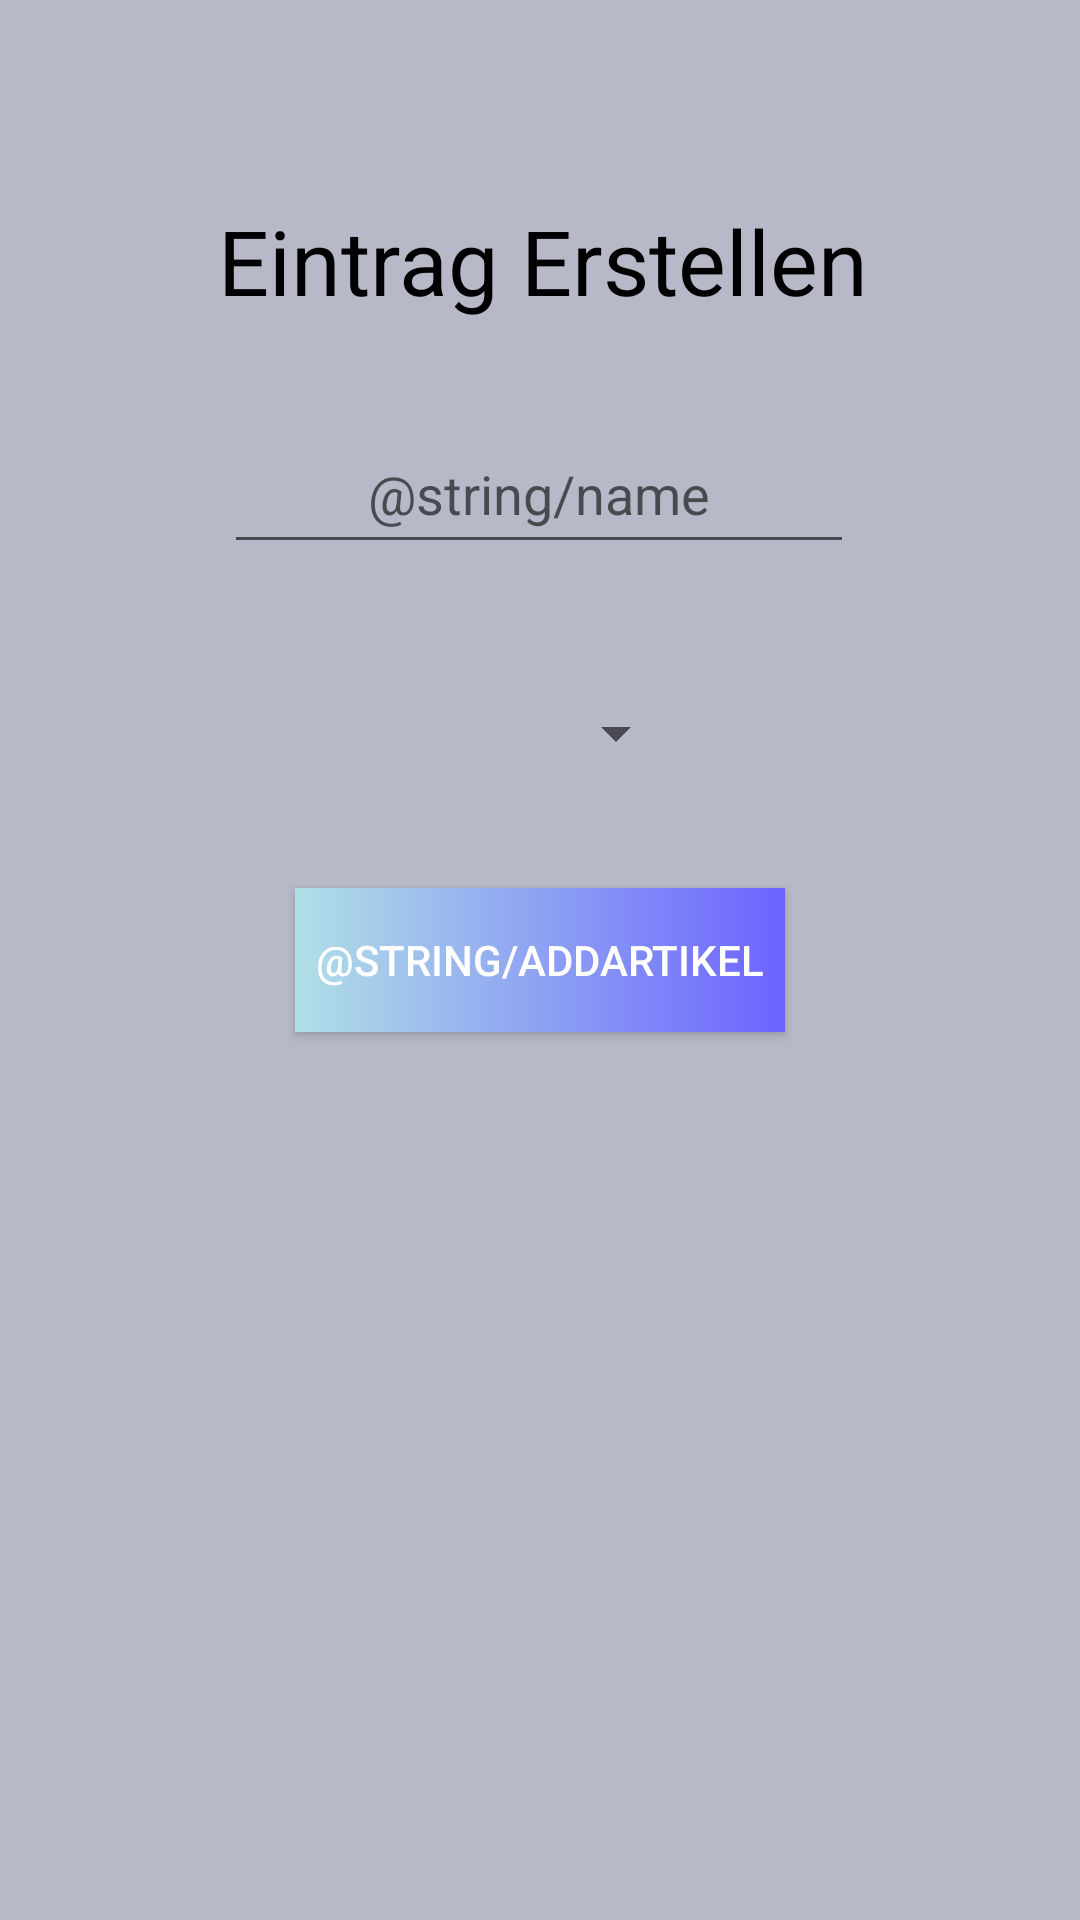

Layout XML and referenced resources for this Android screen:
<!-- AndroidManifest.xml: application theme AppTheme -->
<!-- res/layout/activity_popup_eintreage.xml -->
<?xml version="1.0" encoding="utf-8"?>
<androidx.constraintlayout.widget.ConstraintLayout xmlns:android="http://schemas.android.com/apk/res/android"
    xmlns:app="http://schemas.android.com/apk/res-auto"
    xmlns:tools="http://schemas.android.com/tools"
    android:layout_width="match_parent"
    android:layout_height="match_parent"
    android:background="@color/popupbackground"
    tools:context=".PopupEintreage">


    <TextView
        android:id="@+id/EintragErstellen"
        android:layout_width="wrap_content"
        android:layout_height="wrap_content"
        android:layout_alignParentTop="true"
        android:layout_centerHorizontal="true"
        android:layout_centerVertical="true"
        android:text="Eintrag Erstellen"
        android:textColor="@color/black"
        android:textSize="30sp"
        app:layout_constraintBottom_toBottomOf="parent"
        app:layout_constraintEnd_toEndOf="parent"
        app:layout_constraintHorizontal_bias="0.507"
        app:layout_constraintStart_toStartOf="parent"
        app:layout_constraintTop_toTopOf="parent"
        app:layout_constraintVertical_bias="0.111" />

    <EditText
        android:id="@+id/et_NameArtikel"
        android:layout_width="wrap_content"
        android:layout_height="50dp"
        android:layout_alignParentStart="true"
        android:layout_alignParentTop="true"
        android:layout_centerHorizontal="true"
        android:layout_centerVertical="true"
        android:ems="10"
        android:gravity="center"
        android:hint="@string/name"
        android:inputType="text"
        android:textColor="@color/black"
        app:layout_constraintBottom_toBottomOf="parent"
        app:layout_constraintEnd_toEndOf="parent"
        app:layout_constraintHorizontal_bias="0.497"
        app:layout_constraintStart_toStartOf="parent"
        app:layout_constraintTop_toTopOf="parent"
        app:layout_constraintVertical_bias="0.234" />

    <Spinner
        android:id="@+id/spinner"
        android:layout_width="100dp"
        android:layout_height="50dp"
        android:layout_below="@+id/et_NameArtikel"
        android:layout_alignParentStart="true"
        android:layout_alignParentBottom="true"
        android:layout_centerHorizontal="true"
        android:layout_centerVertical="true"
        android:gravity="center"
        android:spinnerMode="dropdown"
        app:layout_constraintBottom_toBottomOf="parent"
        app:layout_constraintEnd_toEndOf="parent"
        app:layout_constraintHorizontal_bias="0.498"
        app:layout_constraintStart_toStartOf="parent"
        app:layout_constraintTop_toTopOf="parent"
        app:layout_constraintVertical_bias="0.372" />

    <Button
        android:id="@+id/btn_addArtikel"
        android:layout_width="wrap_content"
        android:layout_height="wrap_content"
        android:layout_alignParentTop="true"
        android:layout_centerHorizontal="true"
        android:layout_centerVertical="true"
        android:background="@drawable/costum_buttons"
        android:ems="10"
        android:text="@string/addArtikel"
        android:textColor="#ffffff"
        app:layout_constraintBottom_toBottomOf="parent"
        app:layout_constraintEnd_toEndOf="parent"
        app:layout_constraintStart_toStartOf="parent"
        app:layout_constraintTop_toTopOf="parent" />


</androidx.constraintlayout.widget.ConstraintLayout>
<!-- resources referenced by this layout -->
<resources>
  <color name="black">#000000</color>
  <color name="popupbackground">#b7b9c9</color>
  <!-- drawable costum_buttons (drawable) -->
  <?xml version="1.0" encoding="utf-8"?>
  <shape xmlns:android="http://schemas.android.com/apk/res/android" android:shape="rectangle">
  
      <gradient android:startColor="#b0e0e6" android:endColor="#6c63ff"/>
  </shape>
  <style name="AppTheme" parent="Theme.AppCompat.Light.DarkActionBar">
          
          <item name="colorPrimary">@color/colorPrimary</item>
          <item name="colorPrimaryDark">@color/colorPrimaryDark</item>
  
      </style>
  <color name="colorPrimary">#039BE5</color>
  <color name="colorPrimaryDark">#0288D1</color>
</resources>
